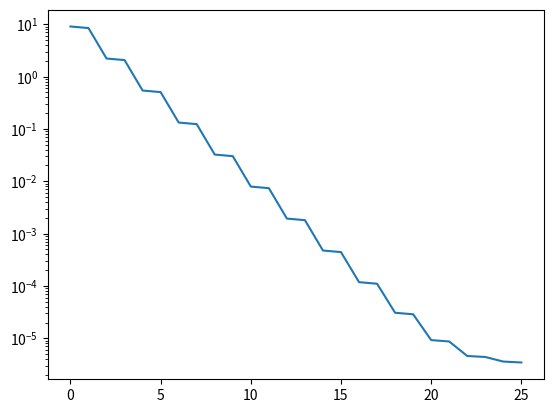

Reproduce this figure in Python.
import numpy as np
import matplotlib.pyplot as plt

import scipy.optimize as sopt

def f(x):
    return 5*x[0]**2 + x[1]**2 + 4*x[0]*x[1] - 14*x[0] - 6*x[1] + 20

def df(x):
    s = np.zeros((2,))
    s[0] = 10*x[0] + 4*x[1] - 14
    s[1] = 2*x[1] + 4*x[0] - 6
    return s
xstar = np.array([1,1])

x = np.array([0,10])

err = [np.linalg.norm(x - xstar)]
for k in range(25):

    # gradient
    s = -df(x)
    
    # search for the best distance
    def f1d(alpha):
        return f(x + alpha*s)
    alpha_opt = sopt.golden(f1d)
    
    # take a step
    x = x + alpha_opt * s
    
    err.append(np.linalg.norm(x - xstar))

plt.semilogy(err)

